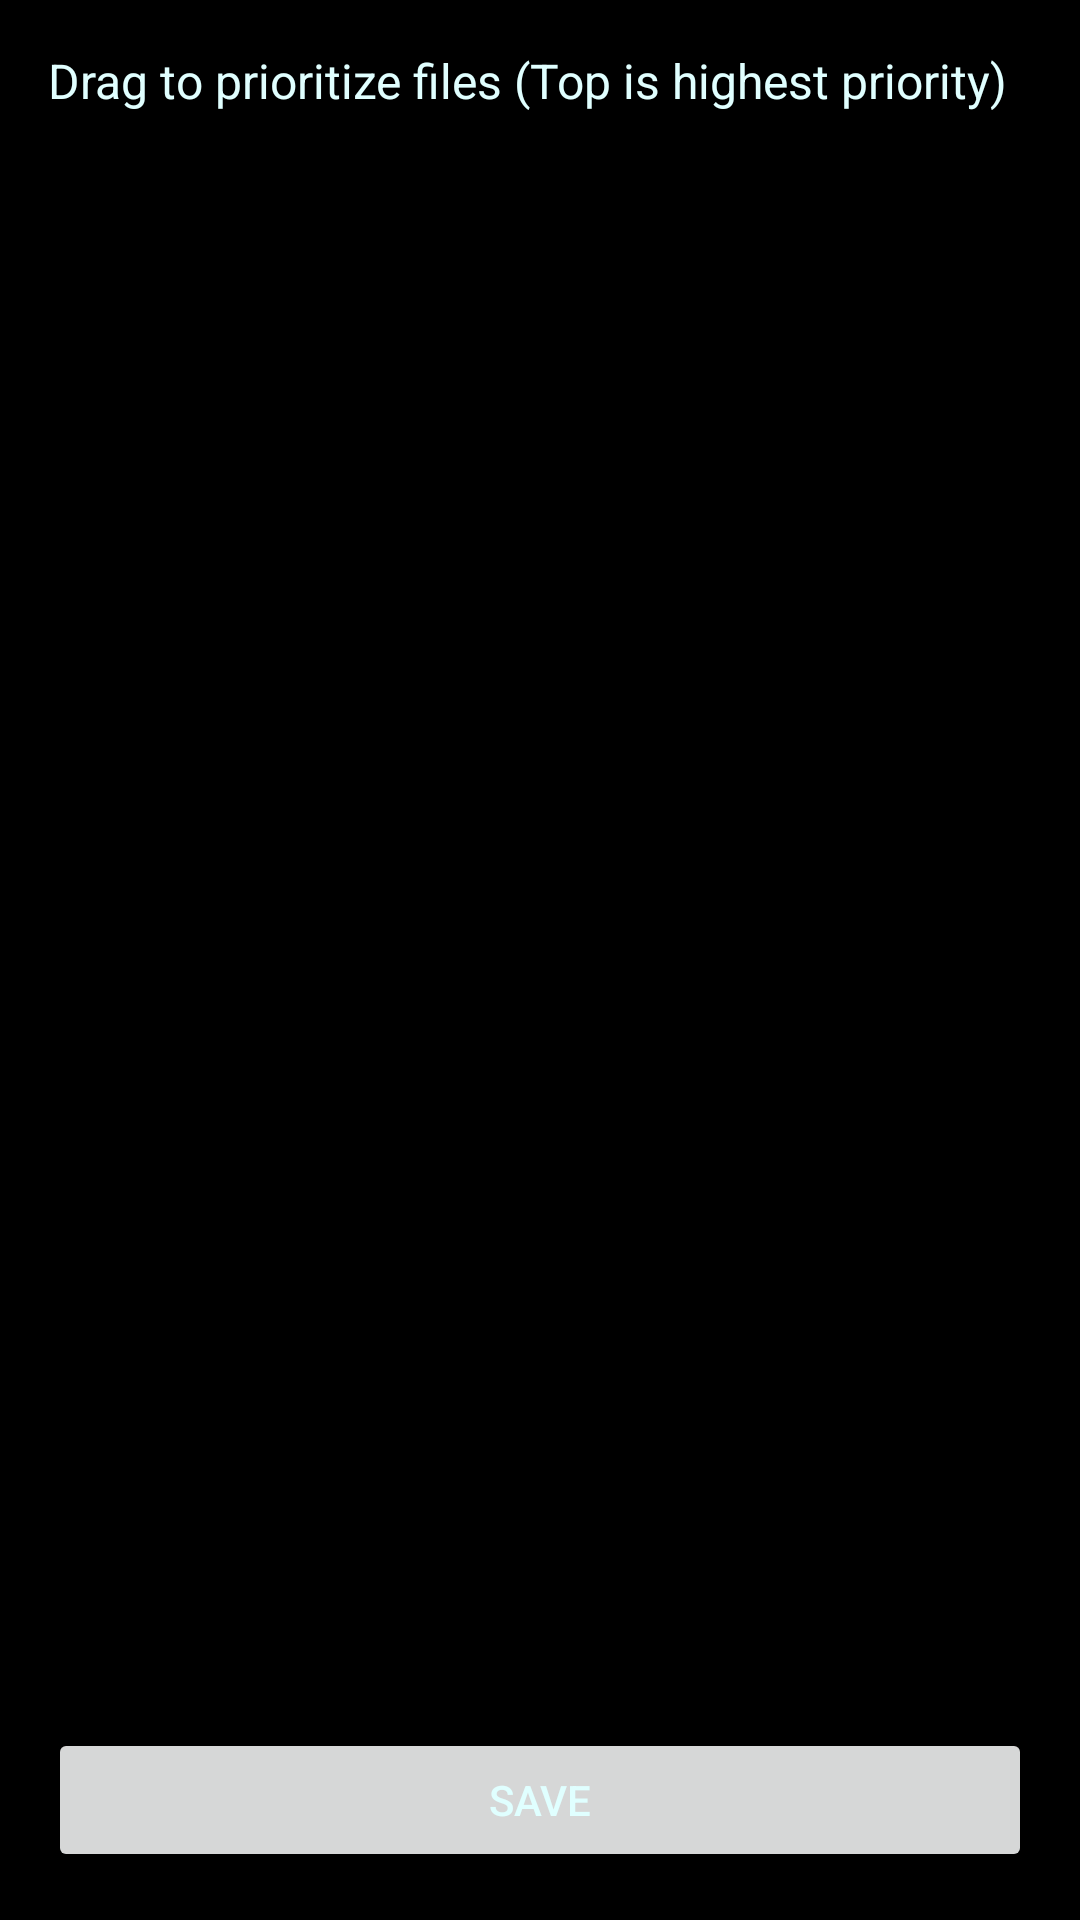

Here is an Android app screen rendered from its layout file. Give the layout XML and the strings, colors and styles it references.
<!-- AndroidManifest.xml: activity theme settingsTheme -->
<!-- res/layout/activity_file_priority.xml -->
<?xml version="1.0" encoding="utf-8"?>
<LinearLayout xmlns:android="http://schemas.android.com/apk/res/android"
    android:layout_width="match_parent"
    android:layout_height="match_parent"
    android:orientation="vertical"
    android:padding="16dp">

    <TextView
        android:layout_width="wrap_content"
        android:layout_height="wrap_content"
        android:text="Drag to prioritize files (Top is highest priority)"
        android:textSize="16sp"
        android:paddingBottom="8dp"/>

    <androidx.recyclerview.widget.RecyclerView
        android:id="@+id/file_priority_list"
        android:layout_width="match_parent"
        android:layout_height="0dp"
        android:layout_weight="1"/>

    <Button
        android:id="@+id/save_priority_button"
        android:layout_width="match_parent"
        android:layout_height="wrap_content"
        android:text="Save"
        android:layout_marginTop="8dp"/>
</LinearLayout>
<!-- resources referenced by this layout -->
<resources>
  <style name="settingsTheme" parent="Theme.AppCompat.DayNight.NoActionBar">
  
      <item name="android:fitsSystemWindows">true</item>
      <item name="android:windowBackground">@color/menu_background_dark</item>
      <item name="android:textColor">@color/menu_text_aqua</item>
      <item name="android:textColorPrimary">@color/menu_text_aqua</item>
      <item name="android:textColorSecondary">@color/menu_text_aqua</item>
      <item name="android:colorAccent">@color/menu_text_aqua</item>
      <item name="android:dialogTheme">@style/darkDialogTheme</item>
      <item name="colorControlNormal">@color/menu_text_aqua</item>
    </style>
  <color name="menu_background_dark">#000000</color>
  <color name="menu_text_aqua">#E0FFFF</color>
  <style name="darkDialogTheme" parent="Theme.AppCompat.Dialog">
      <item name="android:background">@color/menu_background_dark</item>
    </style>
</resources>
